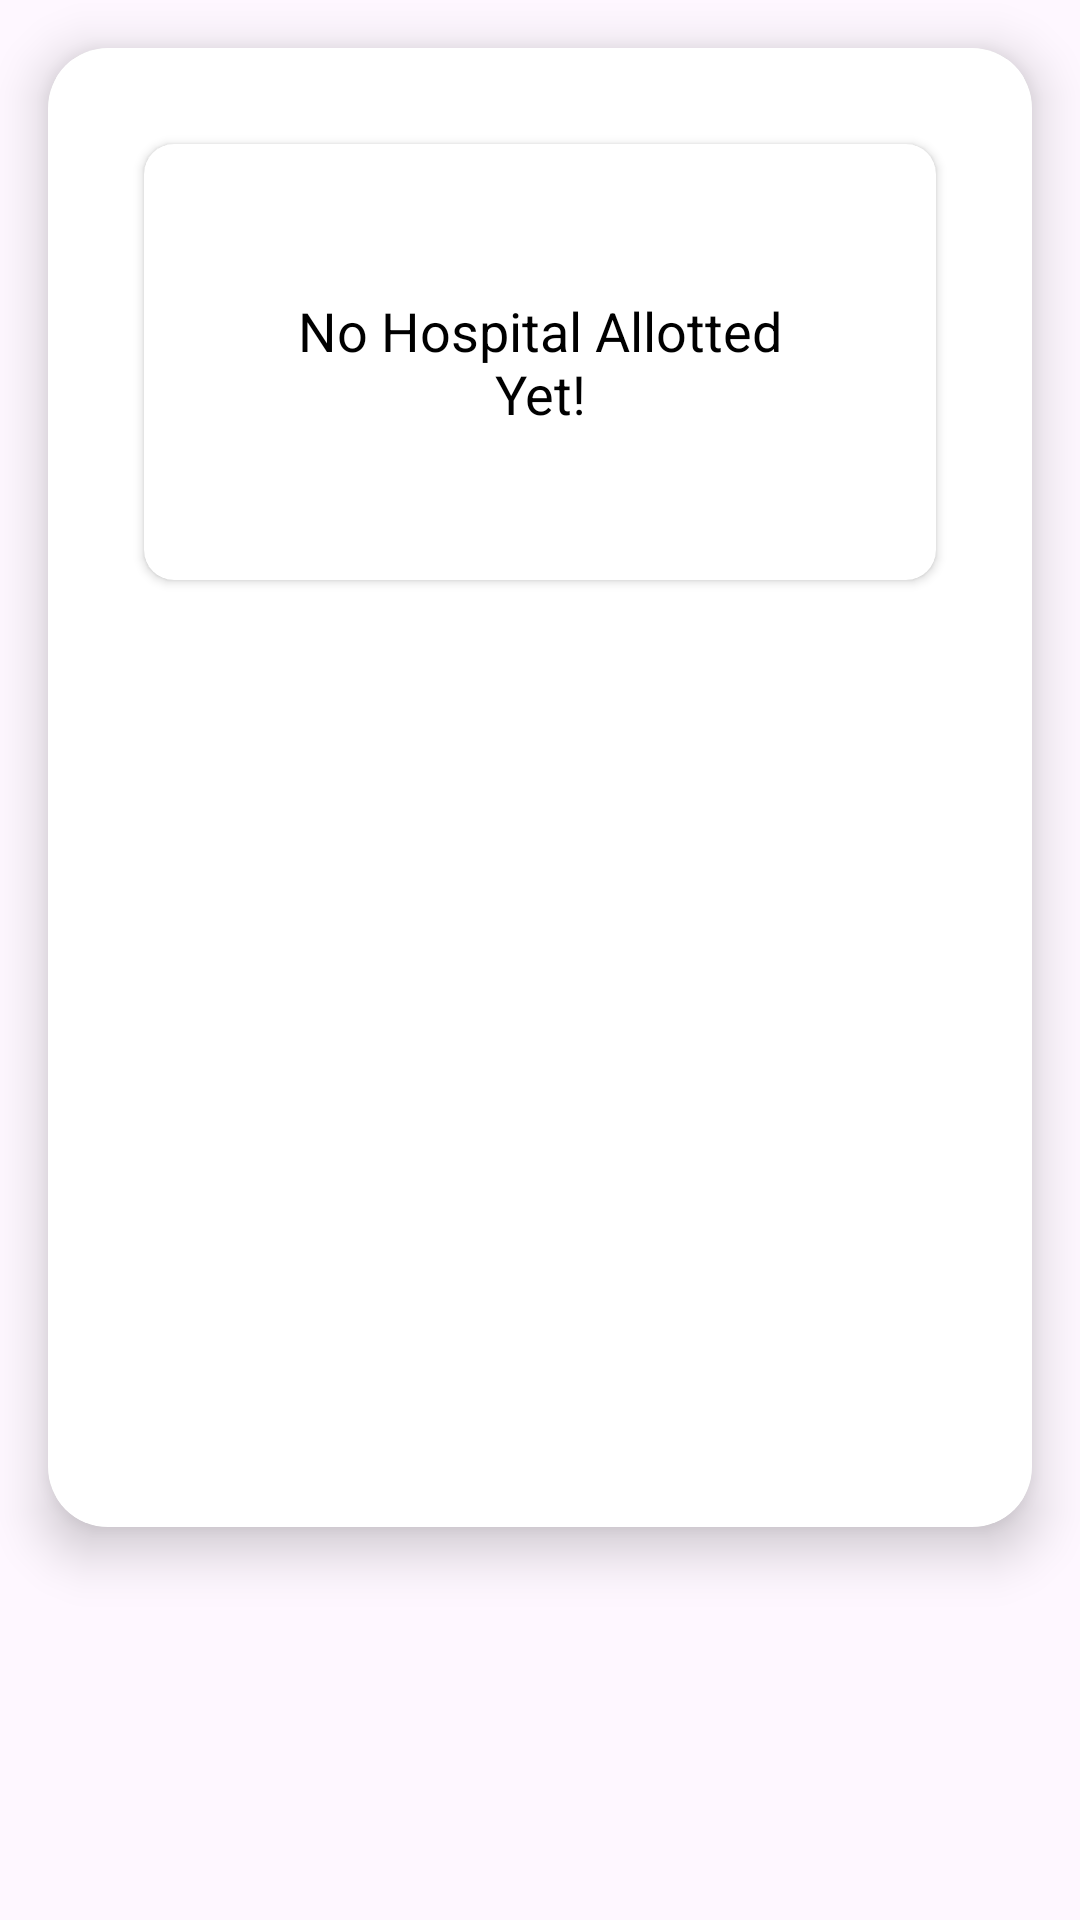

Here is an Android app screen rendered from its layout file. Give the layout XML and the strings, colors and styles it references.
<!-- AndroidManifest.xml: application theme Theme.CareBedsFE -->
<!-- res/layout/fragment_patient_hospital_dashboard.xml -->
<?xml version="1.0" encoding="utf-8"?>
<FrameLayout xmlns:android="http://schemas.android.com/apk/res/android"
    xmlns:app="http://schemas.android.com/apk/res-auto"
    xmlns:tools="http://schemas.android.com/tools"
    android:layout_width="match_parent"
    android:layout_height="match_parent"
    tools:context=".fragment.PatientHospitalDashboard">

    
    <androidx.cardview.widget.CardView
        android:id="@+id/hospitalDetailsCard"
        android:layout_width="match_parent"
        android:layout_height="wrap_content"
        android:layout_margin="16dp"
        app:cardCornerRadius="20dp"
        app:cardElevation="10dp"
        android:backgroundTint="#FFFFFF"> 

        <LinearLayout
            android:layout_width="match_parent"
            android:layout_height="wrap_content"
            android:orientation="vertical"
            android:padding="16dp"
            android:gravity="center_horizontal">

            
            <androidx.cardview.widget.CardView
                android:layout_width="match_parent"
                android:layout_height="wrap_content"
                android:layout_marginTop="16dp"
                app:cardCornerRadius="16dp"
                app:cardElevation="6dp"
                android:backgroundTint="#F4F6FC">

                <TextView
                    android:id="@+id/hospitalName"
                    android:layout_width="match_parent"
                    android:layout_height="wrap_content"
                    android:text="Hospital Name"
                    android:textSize="24sp"
                    android:textStyle="bold"
                    android:textColor="@android:color/black"
                    android:padding="16dp"
                    android:gravity="center"/>
            </androidx.cardview.widget.CardView>

            
            <androidx.cardview.widget.CardView
                android:layout_width="match_parent"
                android:layout_height="wrap_content"
                android:layout_marginTop="12dp"
                app:cardCornerRadius="16dp"
                app:cardElevation="6dp"
                android:backgroundTint="#F4F6FC">
                <TextView
                    android:id="@+id/hospitalLocation"
                    android:layout_width="match_parent"
                    android:layout_height="wrap_content"
                    android:text="Hospital Location"
                    android:textSize="18sp"
                    android:textColor="@android:color/black"
                    android:padding="12dp"
                    android:gravity="center"/>
            </androidx.cardview.widget.CardView>
            
            <androidx.cardview.widget.CardView
                android:layout_width="match_parent"
                android:layout_height="wrap_content"
                android:layout_marginTop="12dp"
                app:cardCornerRadius="16dp"
                app:cardElevation="6dp"
                android:backgroundTint="#F4F6FC">
                <TextView
                    android:id="@+id/hospitalEmail"
                    android:layout_width="match_parent"
                    android:layout_height="wrap_content"
                    android:text="Email"
                    android:textSize="18sp"
                    android:textColor="@android:color/black"
                    android:padding="12dp"
                    android:gravity="center"/>
            </androidx.cardview.widget.CardView>

            
            <androidx.cardview.widget.CardView
                android:layout_width="match_parent"
                android:layout_height="wrap_content"
                android:layout_marginTop="12dp"
                app:cardCornerRadius="16dp"
                app:cardElevation="6dp"
                android:backgroundTint="#F4F6FC">
                <TextView
                    android:id="@+id/hospitalPhone"
                    android:layout_width="match_parent"
                    android:layout_height="wrap_content"
                    android:text="Phone Number"
                    android:textSize="18sp"
                    android:textColor="@android:color/black"
                    android:padding="12dp"
                    android:gravity="center"/>
            </androidx.cardview.widget.CardView>

            
            <androidx.cardview.widget.CardView
                android:layout_width="match_parent"
                android:layout_height="wrap_content"
                android:layout_marginTop="12dp"
                app:cardCornerRadius="16dp"
                app:cardElevation="6dp"
                android:backgroundTint="#F4F6FC">
                <TextView
                    android:id="@+id/allottedBedName"
                    android:layout_width="match_parent"
                    android:layout_height="wrap_content"
                    android:text="Allotted Bed's Name"
                    android:textSize="18sp"
                    android:textColor="@android:color/black"
                    android:padding="12dp"
                    android:gravity="center"/>
            </androidx.cardview.widget.CardView>

            

            
            <Button
                android:id="@+id/callHospitalButton"
                android:layout_width="match_parent"
                android:layout_height="wrap_content"
                android:text="Call Hospital"
                android:layout_marginTop="16dp"
                android:padding="16dp"
                android:textSize="16sp"
                android:textStyle="bold"
                android:backgroundTint="#FF4081"
                android:textColor="#FFFFFF"/>

            
            <Button
                android:id="@+id/directionsButton"
                android:layout_width="match_parent"
                android:layout_height="wrap_content"
                android:text="Get Directions"
                android:layout_marginTop="16dp"
                android:padding="16dp"
                android:textSize="16sp"
                android:textStyle="bold"
                android:backgroundTint="#3F51B5"
                android:textColor="#FFFFFF"/>
        </LinearLayout>
        <androidx.cardview.widget.CardView
            android:id="@+id/cv1"
            android:layout_width="match_parent"
            android:visibility="visible"
            android:layout_height="match_parent">

            
            <androidx.cardview.widget.CardView
                android:id="@+id/noHospitalCard"
                android:layout_width="match_parent"
                android:layout_height="wrap_content"
                android:layout_margin="32dp"
                android:backgroundTint="@color/white"
                android:elevation="10dp"
                app:cardCornerRadius="10dp"
                app:layout_constraintTop_toTopOf="@id/cv1"
                app:layout_constraintBottom_toBottomOf="@id/cv1"
                app:layout_constraintStart_toStartOf="@id/cv1"
                app:layout_constraintEnd_toEndOf="@id/cv1">

                
                <TextView
                    android:id="@+id/no_hospital_available"
                    android:layout_width="match_parent"
                    android:layout_height="wrap_content"
                    android:gravity="center"
                    android:padding="50dp"
                    android:text="No Hospital Allotted Yet!"
                    android:textColor="@color/black"
                    android:textSize="18sp"/>
            </androidx.cardview.widget.CardView>
        </androidx.cardview.widget.CardView>

    </androidx.cardview.widget.CardView>

</FrameLayout>
<!-- resources referenced by this layout -->
<resources>
  <color name="black">#FF000000</color>
  <color name="white">#FFFFFFFF</color>
  <style name="Theme.CareBedsFE" parent="Base.Theme.CareBedsFE" />
  <style name="Base.Theme.CareBedsFE" parent="Theme.Material3.DayNight.NoActionBar">
          
          
      </style>
</resources>
